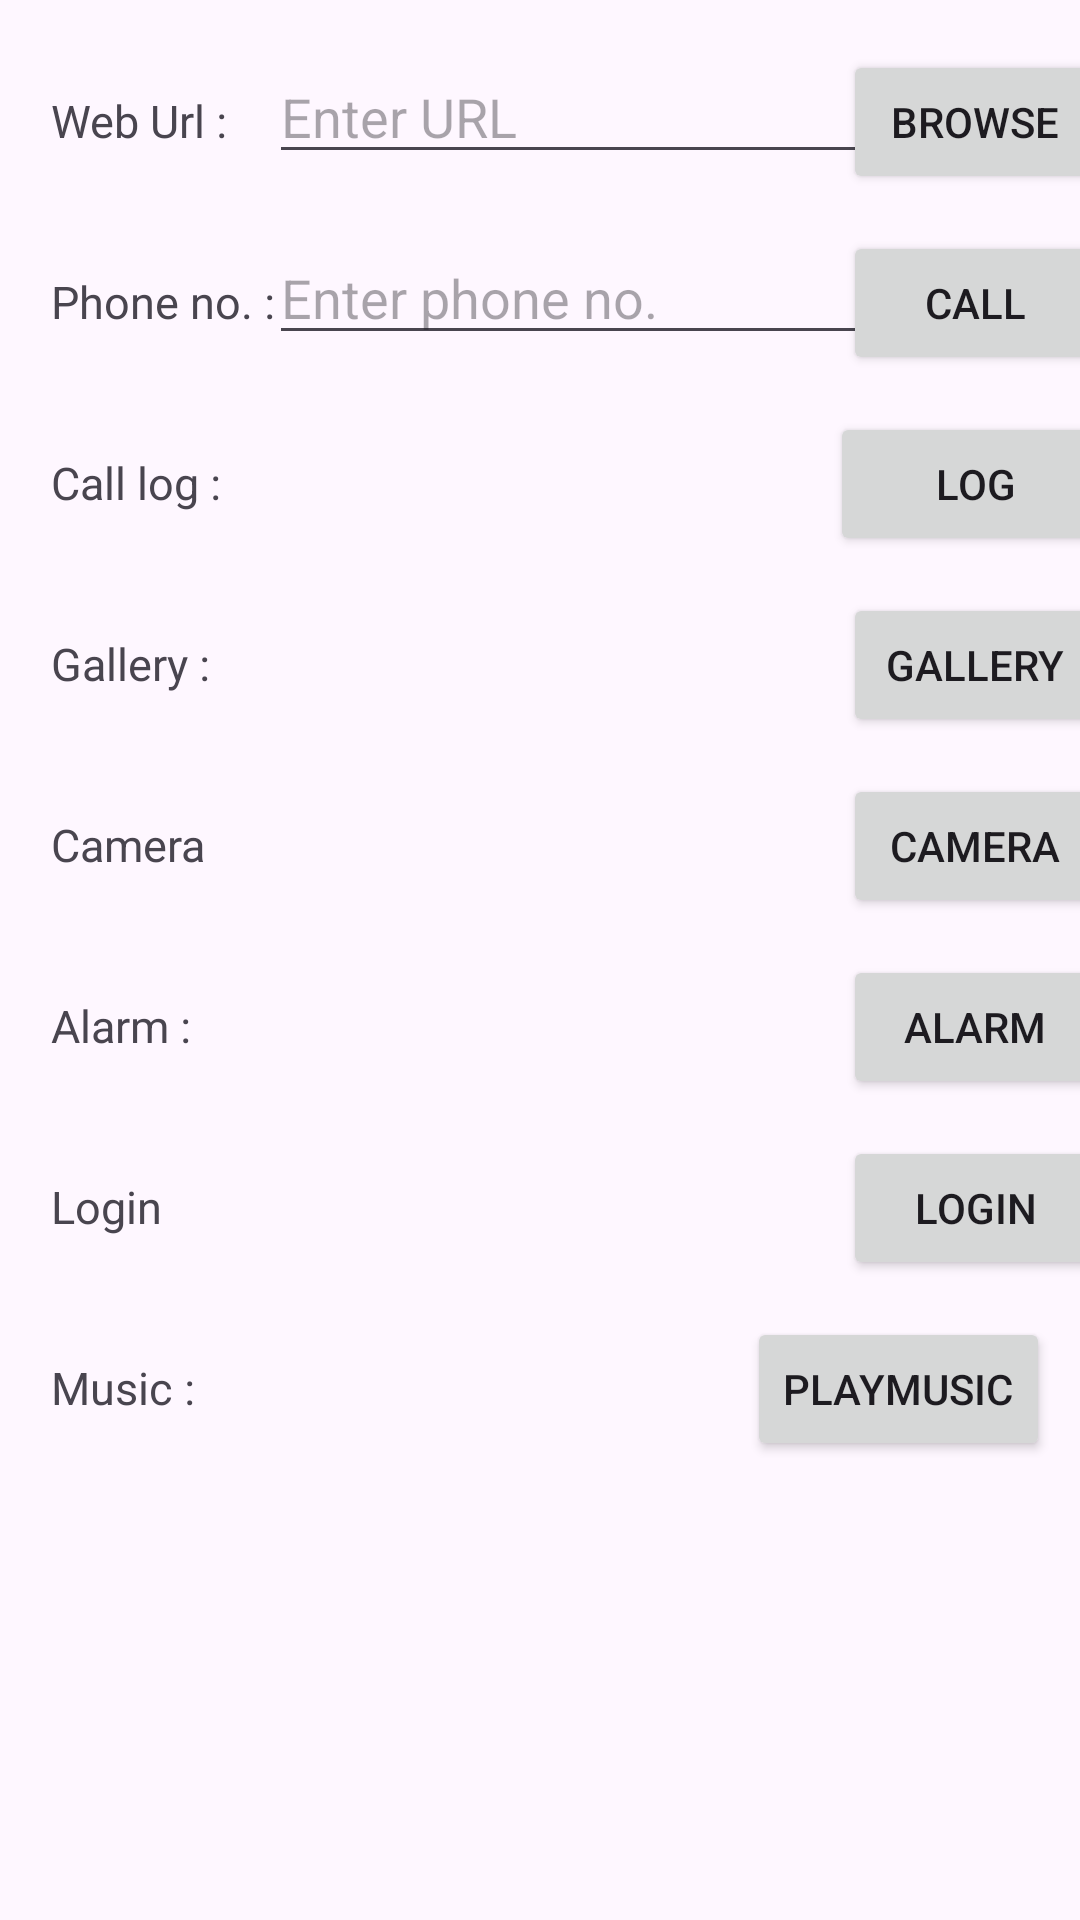

Layout XML and referenced resources for this Android screen:
<!-- AndroidManifest.xml: application theme Theme.MAD_practical_3 -->
<!-- res/layout/activity_main.xml -->
<?xml version="1.0" encoding="utf-8"?>
<androidx.constraintlayout.widget.ConstraintLayout xmlns:android="http://schemas.android.com/apk/res/android"
    xmlns:app="http://schemas.android.com/apk/res-auto"
    xmlns:tools="http://schemas.android.com/tools"
    android:id="@+id/main"
    android:layout_width="match_parent"
    android:layout_height="match_parent"
    tools:context=".MainActivity">

    <TextView
        android:id="@+id/web_url"
        android:layout_width="wrap_content"
        android:layout_height="wrap_content"
        android:layout_marginTop="@dimen/margin"
        android:layout_marginLeft="7dp"
        android:text="Web Url : "
        android:textSize="15sp"
        android:padding="10dp"
        android:paddingHorizontal="10dp"
        app:layout_constraintStart_toStartOf="parent"
        app:layout_constraintTop_toTopOf="parent" />

    <EditText
        android:id="@+id/url"
        android:layout_width="200dp"
        android:layout_height="wrap_content"
        android:inputType="text"
        android:hint="Enter URL "
        app:layout_constraintBaseline_toBaselineOf="@id/web_url"
        app:layout_constraintStart_toEndOf="@id/web_url"
         />

    <Button
        android:id="@+id/browse"
        android:layout_width="wrap_content"
        android:layout_height="wrap_content"
        android:text="Browse"
        app:layout_constraintBaseline_toBaselineOf="@id/url"
        app:layout_constraintStart_toEndOf="@id/url"
        app:layout_constraintEnd_toEndOf="parent"/>

    <TextView
        android:id="@+id/phone_no"
        android:layout_width="wrap_content"
        android:layout_height="wrap_content"
        android:layout_marginLeft="7dp"
        android:layout_marginTop="@dimen/margin"
        android:text="Phone no. :"
        android:textSize="15sp"
        android:padding="10dp"
        app:layout_constraintStart_toStartOf="parent"
        app:layout_constraintTop_toBottomOf="@+id/web_url" />

    <EditText
        android:id="@+id/number"
        android:layout_width="200dp"
        android:layout_height="wrap_content"
        android:inputType="text"
        android:hint="Enter phone no."
        app:layout_constraintStart_toStartOf="@id/url"
        app:layout_constraintBaseline_toBaselineOf="@id/phone_no"
        app:layout_constraintStart_toEndOf="@id/phone_no" />

    <Button
        android:id="@+id/call"
        android:layout_width="wrap_content"
        android:layout_height="wrap_content"
        android:text="Call"
        android:paddingHorizontal="25dp"
        app:layout_constraintStart_toStartOf="@id/browse"
        app:layout_constraintEnd_toEndOf="@id/browse"
        app:layout_constraintBaseline_toBaselineOf="@id/number"
        app:layout_constraintStart_toEndOf="@id/number" />

    <TextView
        android:id="@+id/call_log"
        android:layout_width="wrap_content"
        android:layout_height="wrap_content"
        android:layout_marginStart="7dp"

        android:layout_marginTop="@dimen/margin"
        android:padding="10dp"
        android:text="Call log :"
        android:textSize="15sp"
        app:layout_constraintStart_toStartOf="parent"
        app:layout_constraintTop_toBottomOf="@id/phone_no" />

    <Button
        android:id="@+id/log"
        android:layout_width="wrap_content"
        android:layout_height="wrap_content"
        android:paddingHorizontal="35dp"
        android:text="Log"
        app:layout_constraintStart_toStartOf="@id/browse"
        app:layout_constraintEnd_toEndOf="@id/browse"
        app:layout_constraintBaseline_toBaselineOf="@id/call_log"
        app:layout_constraintStart_toEndOf="@+id/call_log" />

    <TextView
        android:id="@+id/gallery"
        android:layout_width="wrap_content"
        android:layout_height="wrap_content"
        android:layout_marginLeft="7dp"
        android:layout_marginTop="@dimen/margin"
        android:text="Gallery :"
        android:textSize="15sp"
        android:padding="10dp"
        app:layout_constraintStart_toStartOf="parent"
        app:layout_constraintTop_toBottomOf="@id/call_log" />

    <Button
        android:id="@+id/but_gallery"
        android:layout_width="wrap_content"
        android:layout_height="wrap_content"
        android:text="Gallery"
        app:layout_constraintBaseline_toBaselineOf="@id/gallery"
        app:layout_constraintStart_toStartOf="@id/browse"
        app:layout_constraintEnd_toEndOf="@id/browse"
        />

    <TextView
        android:id="@+id/camera"
        android:layout_width="wrap_content"
        android:layout_height="wrap_content"
        android:layout_marginLeft="7dp"
        android:layout_marginTop="@dimen/margin"
        android:padding="10dp"
        android:text="Camera"
        android:textSize="15sp"
        app:layout_constraintStart_toStartOf="parent"
        app:layout_constraintTop_toBottomOf="@id/gallery" />

    <Button
        android:id="@+id/btn_camera"
        android:layout_width="wrap_content"
        android:layout_height="wrap_content"
        android:text="Camera"
        app:layout_constraintBaseline_toBaselineOf="@id/camera"
        app:layout_constraintEnd_toEndOf="@id/browse"
        app:layout_constraintStart_toStartOf="@+id/browse" />

    <TextView
        android:id="@+id/alarm"
        android:layout_width="wrap_content"
        android:layout_height="wrap_content"
        android:layout_marginLeft="7dp"
        android:layout_marginTop="@dimen/margin"
        android:padding="10dp"
        android:text="Alarm :"
        android:textSize="15sp"
        app:layout_constraintStart_toStartOf="parent"
        app:layout_constraintTop_toBottomOf="@id/camera" />

    <Button
        android:id="@+id/btn_alarm"
        android:layout_width="wrap_content"
        android:layout_height="wrap_content"
        android:text="Alarm"
        app:layout_constraintBaseline_toBaselineOf="@id/alarm"
        app:layout_constraintEnd_toEndOf="@id/browse"
        app:layout_constraintStart_toStartOf="@id/browse" />

    <TextView
        android:id="@+id/login"
        android:layout_width="wrap_content"
        android:layout_height="wrap_content"
        android:layout_marginStart="7dp"
        android:layout_marginTop="@dimen/margin"
        android:padding="10dp"
        android:text="Login"
        android:textSize="15sp"
        app:layout_constraintStart_toStartOf="parent"
        app:layout_constraintTop_toBottomOf="@id/alarm" />

    <Button
        android:id="@+id/btn_login"
        android:layout_width="wrap_content"
        android:layout_height="wrap_content"
        android:text="Login"
        app:layout_constraintBaseline_toBaselineOf="@id/login"
        app:layout_constraintEnd_toEndOf="@id/browse"
        app:layout_constraintStart_toStartOf="@id/browse" />

    <TextView
        android:id="@+id/music"
        android:layout_width="wrap_content"
        android:layout_height="wrap_content"
        android:text="Music :"
        android:textSize="15sp"
        android:layout_marginTop="@dimen/margin"
        android:padding="10dp"
        app:layout_constraintStart_toStartOf="@id/login"
        app:layout_constraintTop_toBottomOf="@id/login"/>

    <Button
        android:id="@+id/play_music"
        android:layout_width="wrap_content"
        android:layout_height="wrap_content"
        android:layout_marginTop="12dp"
        android:text="PlayMusic"
        android:layout_marginEnd="10dp"
        app:layout_constraintBaseline_toBaselineOf="@id/music"
        app:layout_constraintEnd_toEndOf="parent"
        />

</androidx.constraintlayout.widget.ConstraintLayout>
<!-- resources referenced by this layout -->
<resources>
  <dimen name="margin">20dp</dimen>
  <style name="Theme.MAD_practical_3" parent="Base.Theme.MAD_practical_3" />
  <style name="Base.Theme.MAD_practical_3" parent="Theme.Material3.DayNight.NoActionBar">
          
          
      </style>
</resources>
